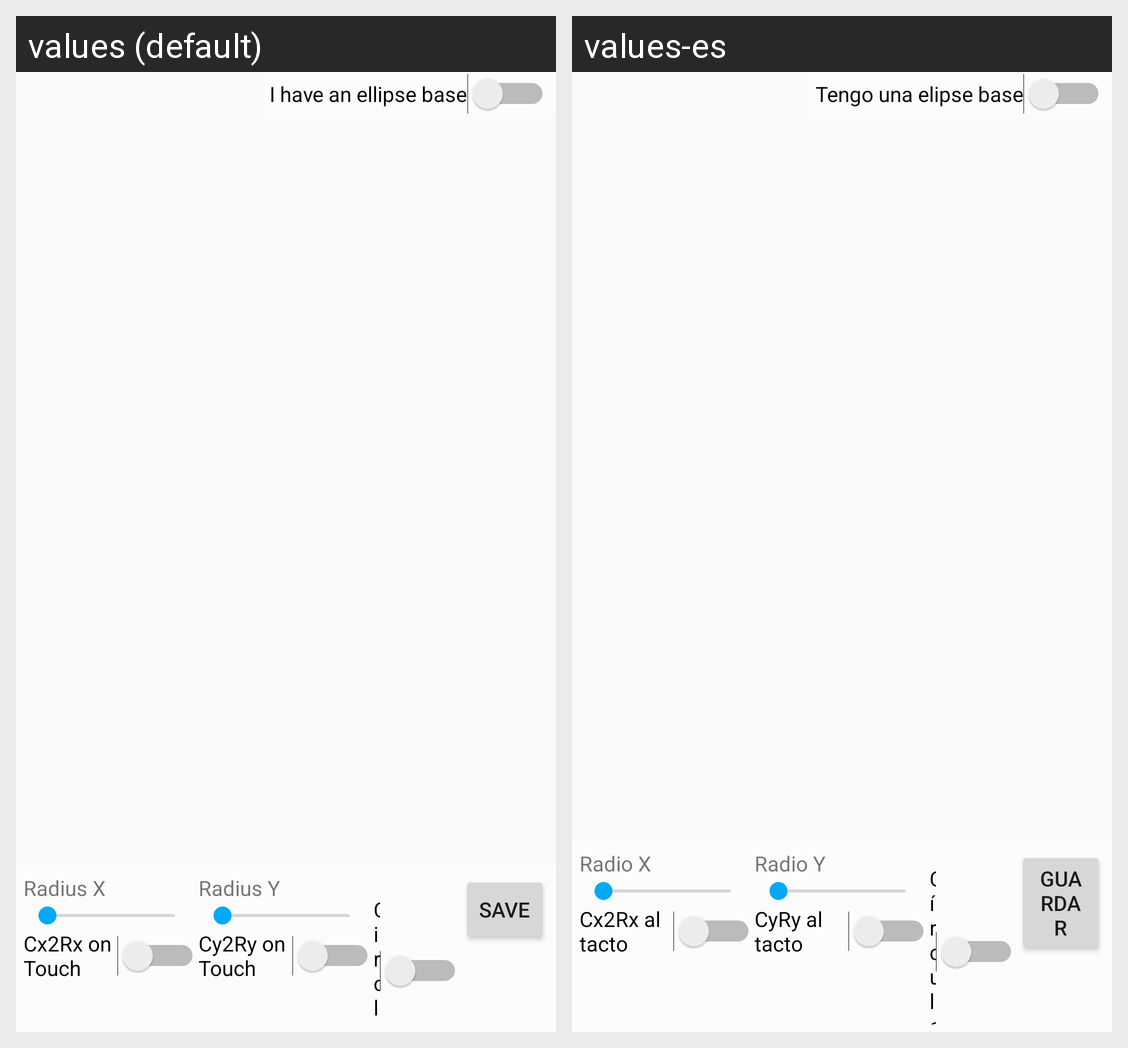

This grid shows one Android layout under two languages. Give, for every string resource on the screen, its name, the default text and each shown locale's text.
Android screen res/layout/content_ellipse_params.xml rendered under 2 locales, left to right: values (default), values-es. Device: Nexus 5 (rendered at 1080×1920; each locale shown at half size, 540×960, under a caption strip naming it); theme AppTheme.
Strings drawn on this screen, with the default value and each locale's value (text and hints the layout hard-codes, and strings that could not be matched under every locale, appear in the picture but are not listed):

params_have_ellipse_base
  values: I have an ellipse base
  values-es: Tengo una elipse base

standard_radius_x
  values: Radius X
  values-es: Radio X

params_cx2rx_on_touch
  values: Cx2Rx on Touch
  values-es: Cx2Rx al tacto

standard_radius_y
  values: Radius Y
  values-es: Radio Y

params_cy2ry_on_touch
  values: Cy2Ry on Touch
  values-es: CyRy al tacto

params_circle
  values: Circle
  values-es: Círculo

standard_save
  values: Save
  values-es: Guardar
